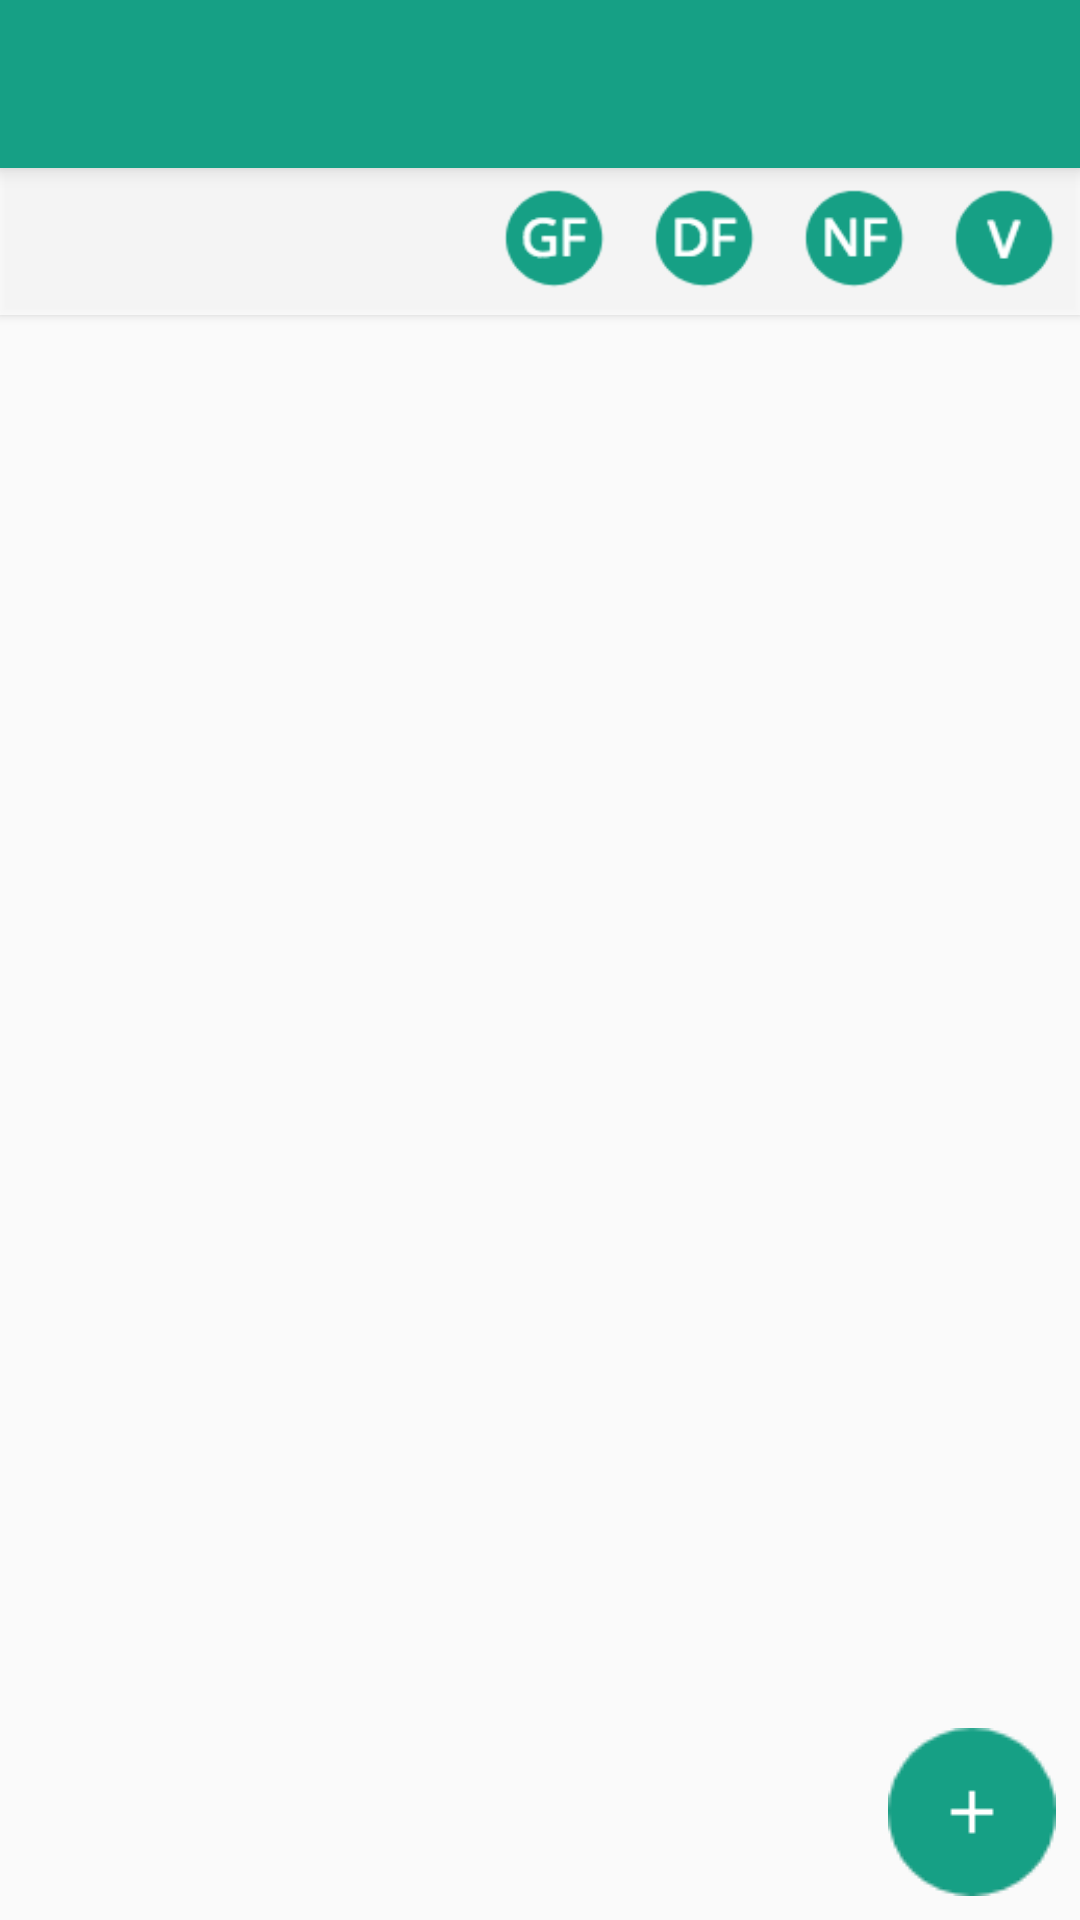

Layout XML and referenced resources for this Android screen:
<!-- AndroidManifest.xml: application theme CustomTheme -->
<!-- res/layout/activity_main.xml -->
<?xml version="1.0" encoding="utf-8"?>
<RelativeLayout xmlns:android="http://schemas.android.com/apk/res/android"
    xmlns:app="http://schemas.android.com/apk/res-auto"
    xmlns:tools="http://schemas.android.com/tools"
    android:layout_width="match_parent"
    android:layout_height="match_parent"
    tools:context="edu.cse4230.schilbe.mycookbook.MainActivity">

    <android.support.v7.widget.Toolbar
        android:id="@+id/toolbar_view"
        android:layout_width="match_parent"
        android:layout_height="?attr/actionBarSize"
        android:background="@color/colorSecondary"
        android:elevation="4dp" />

    <RelativeLayout
        android:layout_width="match_parent"
        android:layout_height="50dp"
        android:layout_marginTop="55dp"
        android:background="#c1ffffff"
        android:elevation="2dp">

        <ImageButton
            android:id="@+id/filterGF"
            android:layout_width="50dp"
            android:layout_height="50dp"
            android:layout_toLeftOf="@id/filterDF"
            android:background="#00ffffff"
            android:elevation="3dp"
            android:padding="8dp"
            android:scaleType="fitXY"
            android:src="@drawable/gf" />

        <ImageButton
            android:id="@+id/filterDF"
            android:layout_width="50dp"
            android:layout_height="50dp"
            android:layout_toLeftOf="@id/filterNF"
            android:background="#00ffffff"
            android:elevation="3dp"
            android:padding="8dp"
            android:scaleType="fitXY"
            android:src="@drawable/df" />

        <ImageButton
            android:id="@+id/filterNF"
            android:layout_width="50dp"
            android:layout_height="50dp"
            android:layout_toLeftOf="@id/filterV"
            android:background="#00ffffff"
            android:elevation="3dp"
            android:padding="8dp"
            android:scaleType="fitXY"
            android:src="@drawable/nf" />

        <ImageButton
            android:id="@+id/filterV"
            android:layout_width="50dp"
            android:layout_height="50dp"
            android:layout_alignParentRight="true"
            android:background="#00ffffff"
            android:elevation="3dp"
            android:padding="8dp"
            android:scaleType="fitXY"
            android:src="@drawable/v" />

        <TextView
            android:id="@+id/filterText"
            android:layout_width="wrap_content"
            android:layout_height="50dp"
            android:layout_alignParentLeft="true"
            android:paddingLeft="5dp"
            android:paddingTop="10dp"
            android:text=""
            android:textColor="@color/colorSecondary"
            android:textSize="20dp"
            android:visibility="gone" />

        <ImageButton
            android:id="@+id/filterClear"
            android:layout_width="50dp"
            android:layout_height="50dp"
            android:layout_alignParentRight="true"
            android:background="#00ffffff"
            android:elevation="3dp"
            android:padding="8dp"
            android:src="@drawable/ic_close"
            android:tint="@color/colorSecondary"
            android:visibility="gone" />
    </RelativeLayout>

    <GridView
        android:id="@+id/listView"
        android:layout_width="match_parent"
        android:layout_height="fill_parent"
        android:layout_marginTop="105dp"
        android:numColumns="2" />

    <ImageButton
        android:id="@+id/addButton"
        android:layout_width="wrap_content"
        android:layout_height="wrap_content"
        android:layout_alignParentBottom="true"
        android:layout_alignParentRight="true"
        android:background="#00ffffff"
        android:elevation="3dp"
        android:padding="8dp"
        android:src="@drawable/ic_add_circle" />
</RelativeLayout>
<!-- resources referenced by this layout -->
<resources>
  <color name="colorSecondary">#16A085</color>
  <!-- drawable df: png bitmap (drawable, 1816 bytes) -->
  <!-- drawable gf: png bitmap (drawable, 1959 bytes) -->
  <!-- drawable ic_add_circle: png bitmap (drawable, 1563 bytes) -->
  <!-- drawable nf: png bitmap (drawable, 1867 bytes) -->
  <!-- drawable v: png bitmap (drawable, 1852 bytes) -->
  <style name="CustomTheme" parent="Theme.AppCompat.Light.NoActionBar">
          <item name="android:actionMenuTextColor">@color/colorText</item>
          <item name="android:textColorSecondary">@color/colorText</item>
      </style>
  <color name="colorText">#ECF0F1</color>
</resources>
